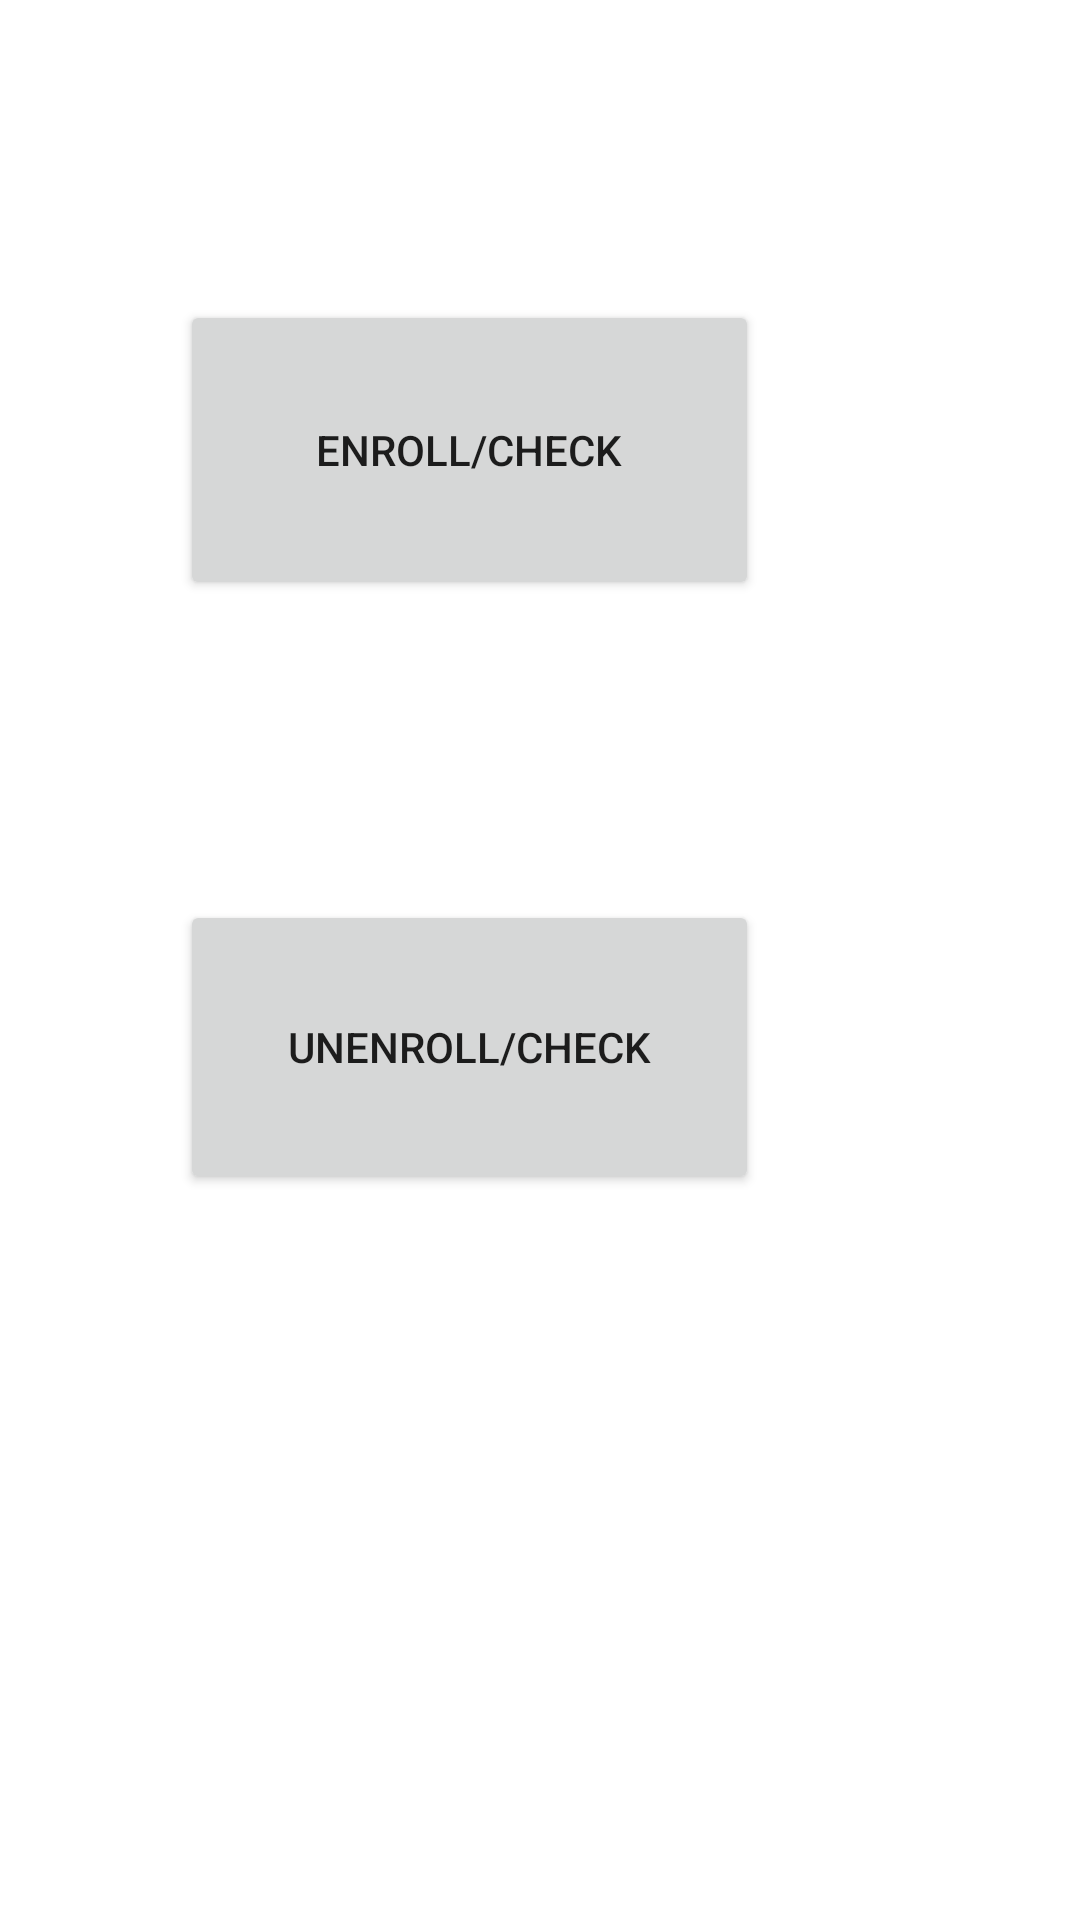

Android layout source for this screen:
<!-- AndroidManifest.xml: application theme Theme.PJ_Deliverable01 -->
<!-- res/layout/activity_student_main_menu.xml -->
<?xml version="1.0" encoding="utf-8"?>
<androidx.constraintlayout.widget.ConstraintLayout xmlns:android="http://schemas.android.com/apk/res/android"
    xmlns:app="http://schemas.android.com/apk/res-auto"
    xmlns:tools="http://schemas.android.com/tools"
    android:layout_width="match_parent"
    android:layout_height="match_parent"
    tools:context=".Student_MainMenu">

    <TextView
        android:id="@+id/tvStuWelcomeText"
        android:layout_width="wrap_content"
        android:layout_height="wrap_content"
        android:layout_marginStart="100dp"
        android:layout_marginTop="80dp"
        app:layout_constraintStart_toStartOf="parent"
        app:layout_constraintTop_toTopOf="parent" />

    <Button
        android:id="@+id/CourseUnenrollAndCheck"
        android:layout_width="193dp"
        android:layout_height="98dp"
        android:layout_marginStart="60dp"
        android:layout_marginTop="300dp"
        android:layout_weight="1"
        android:text="UNENROLL/CHECK"
        app:layout_constraintStart_toStartOf="parent"
        app:layout_constraintTop_toTopOf="parent" />

    <LinearLayout
        android:id="@+id/linearLayout3"
        android:layout_width="match_parent"
        android:layout_height="match_parent">

        <Button
            android:id="@+id/CourseEnrollAndCheck"
            android:layout_width="193dp"
            android:layout_height="100dp"
            android:layout_marginStart="60dp"
            android:layout_marginTop="100dp"
            android:text="Enroll/Check"
            tools:ignore="MissingConstraints" />

    </LinearLayout>
</androidx.constraintlayout.widget.ConstraintLayout>
<!-- resources referenced by this layout -->
<resources>
  <style name="Theme.PJ_Deliverable01" parent="Theme.MaterialComponents.DayNight.DarkActionBar">
          
          <item name="colorPrimary">@color/purple_500</item>
          <item name="colorPrimaryVariant">@color/purple_700</item>
          <item name="colorOnPrimary">@color/white</item>
          
          <item name="colorSecondary">@color/teal_200</item>
          <item name="colorSecondaryVariant">@color/teal_700</item>
          <item name="colorOnSecondary">@color/black</item>
          
          <item name="android:statusBarColor" tools:targetApi="l">?attr/colorPrimaryVariant</item>
          
      </style>
  <!-- not gathered from this repository: default colours our renderer supplied (Android Studio template values) -->
  <color name="purple_500">#FF6200EE</color>
  <color name="purple_700">#FF3700B3</color>
  <color name="teal_200">#FF03DAC5</color>
  <color name="teal_700">#FF018786</color>
  <color name="black">#FF000000</color>
  <color name="white">#FFFFFFFF</color>
</resources>
